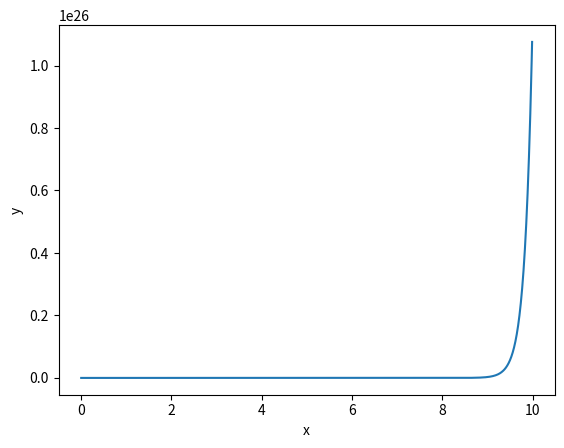

Reproduce this figure in Python.
# -*- coding: utf-8 -*-
"""Integral Calculus.ipynb

Automatically generated by Colaboratory.

Original file is located at
    https://colab.research.google.com/drive/1NnmTVXBl6II1haxtdE3_XAXzEFvMom8t
"""

# Import needed functions."
import numpy as np
from scipy import integrate
import matplotlib.pyplot as plotlib

# Define parameters.
x_start = 0
x_stop = 10
x_steps_interval = 0.01

# Define an array of data points.
x_values = np.arange(x_start, x_stop, x_steps_interval)
y_values = np.exp(6*x_values)

# Plot the function curve.
plotlib.plot(x_values, y_values)

# Define a lambda function for integration over x values.
integration_function = lambda x: np.exp(6*x)

# Calculate the integral.
integral, error = integrate.quad(integration_function, x_start, x_stop)

# Print the integration results.
print("Integral Value:")
print(integral)
print("Integration Error:")
print(error)

# Display the plot.
plotlib.xlabel('x')
plotlib.ylabel('y')
plotlib.show()